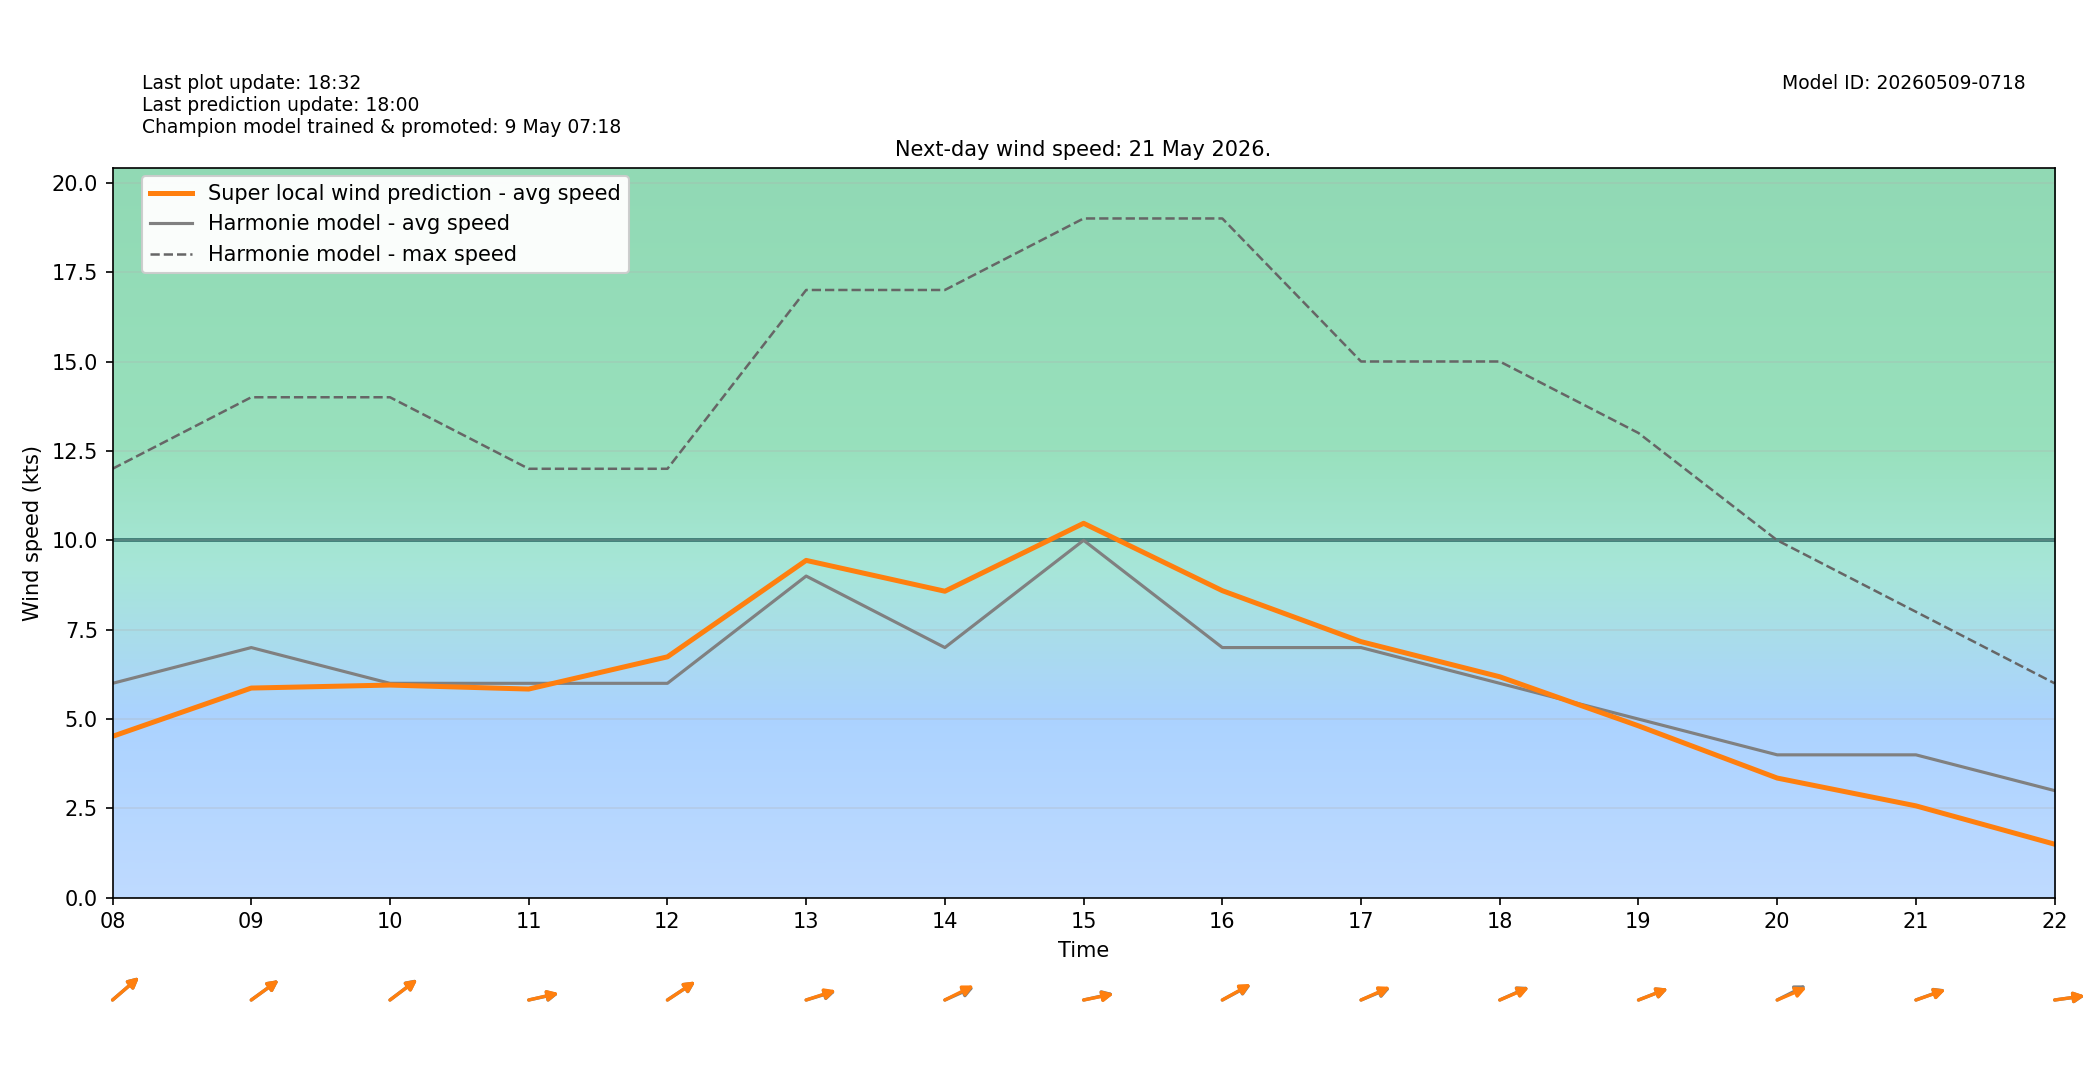

Values plotted in this chart, from the file beside it:
target_time_utc, target_time_local, hour_utc, hour_local, forecast_wind_speed, forecast_wind_min, forecast_wind_max, lstm_pred_wind_speed, delta_speed_lstm_minus_forecast, forecast_wind_dir_deg, lstm_pred_wind_dir_deg, delta_dir_lstm_minus_forecast
2026-05-20T22:00:00Z, 2026-05-21T00:00:00+0200, 22, 00, 8.0, 8.0, 18.0, 6.028, -1.972, 226.0, 227.1, 1.091
2026-05-20T23:00:00Z, 2026-05-21T01:00:00+0200, 23, 01, 8.0, 8.0, 15.0, 5.272, -2.728, 230.0, 230.9, 0.9191
2026-05-21T00:00:00Z, 2026-05-21T02:00:00+0200, 00, 02, 9.0, 9.0, 16.0, 5.857, -3.143, 237.0, 238.8, 1.764
2026-05-21T01:00:00Z, 2026-05-21T03:00:00+0200, 01, 03, 8.0, 8.0, 16.0, 5.128, -2.872, 244.0, 244.9, 0.9003
2026-05-21T02:00:00Z, 2026-05-21T04:00:00+0200, 02, 04, 8.0, 8.0, 14.0, 4.812, -3.188, 242.0, 242.6, 0.5926
2026-05-21T03:00:00Z, 2026-05-21T05:00:00+0200, 03, 05, 7.0, 7.0, 13.0, 4.311, -2.689, 237.0, 235.8, -1.196
2026-05-21T04:00:00Z, 2026-05-21T06:00:00+0200, 04, 06, 6.0, 6.0, 12.0, 3.829, -2.171, 237.0, 237.3, 0.2972
2026-05-21T05:00:00Z, 2026-05-21T07:00:00+0200, 05, 07, 6.0, 6.0, 10.0, 3.843, -2.157, 237.0, 238.7, 1.702
2026-05-21T06:00:00Z, 2026-05-21T08:00:00+0200, 06, 08, 6.0, 6.0, 12.0, 4.517, -1.483, 241.0, 241.1, 0.06313
2026-05-21T07:00:00Z, 2026-05-21T09:00:00+0200, 07, 09, 7.0, 7.0, 14.0, 5.868, -1.132, 245.0, 245, -0.01808
2026-05-21T08:00:00Z, 2026-05-21T10:00:00+0200, 08, 10, 6.0, 6.0, 14.0, 5.951, -0.04853, 244.0, 244.3, 0.2847
2026-05-21T09:00:00Z, 2026-05-21T11:00:00+0200, 09, 11, 6.0, 6.0, 12.0, 5.84, -0.1603, 262.0, 261.6, -0.4322
2026-05-21T10:00:00Z, 2026-05-21T12:00:00+0200, 10, 12, 6.0, 6.0, 12.0, 6.741, 0.741, 247.0, 246.8, -0.2
2026-05-21T11:00:00Z, 2026-05-21T13:00:00+0200, 11, 13, 9.0, 9.0, 17.0, 9.438, 0.4379, 259.0, 258.1, -0.879
2026-05-21T12:00:00Z, 2026-05-21T14:00:00+0200, 12, 14, 7.0, 7.0, 17.0, 8.575, 1.575, 254.0, 252.1, -1.882
2026-05-21T13:00:00Z, 2026-05-21T15:00:00+0200, 13, 15, 10.0, 10.0, 19.0, 10.47, 0.4749, 262.0, 262.6, 0.5717
2026-05-21T14:00:00Z, 2026-05-21T16:00:00+0200, 14, 16, 7.0, 7.0, 19.0, 8.591, 1.591, 251.0, 250.2, -0.8157
2026-05-21T15:00:00Z, 2026-05-21T17:00:00+0200, 15, 17, 7.0, 7.0, 15.0, 7.165, 0.1652, 255.0, 253.8, -1.173
2026-05-21T16:00:00Z, 2026-05-21T18:00:00+0200, 16, 18, 6.0, 6.0, 15.0, 6.183, 0.1832, 254.0, 254.6, 0.6076
2026-05-21T17:00:00Z, 2026-05-21T19:00:00+0200, 17, 19, 5.0, 5.0, 13.0, 4.811, -0.1895, 256.0, 256, -0.04019
2026-05-21T18:00:00Z, 2026-05-21T20:00:00+0200, 18, 20, 4.0, 4.0, 10.0, 3.351, -0.6495, 252.0, 254.7, 2.708
2026-05-21T19:00:00Z, 2026-05-21T21:00:00+0200, 19, 21, 4.0, 4.0, 8.0, 2.573, -1.427, 257.0, 257.4, 0.3611
2026-05-21T20:00:00Z, 2026-05-21T22:00:00+0200, 20, 22, 3.0, 3.0, 6.0, 1.501, -1.499, 265.0, 264.8, -0.2266
2026-05-21T21:00:00Z, 2026-05-21T23:00:00+0200, 21, 23, 2.0, 2.0, 4.0, 0.8637, -1.136, 249.0, 250.7, 1.655
